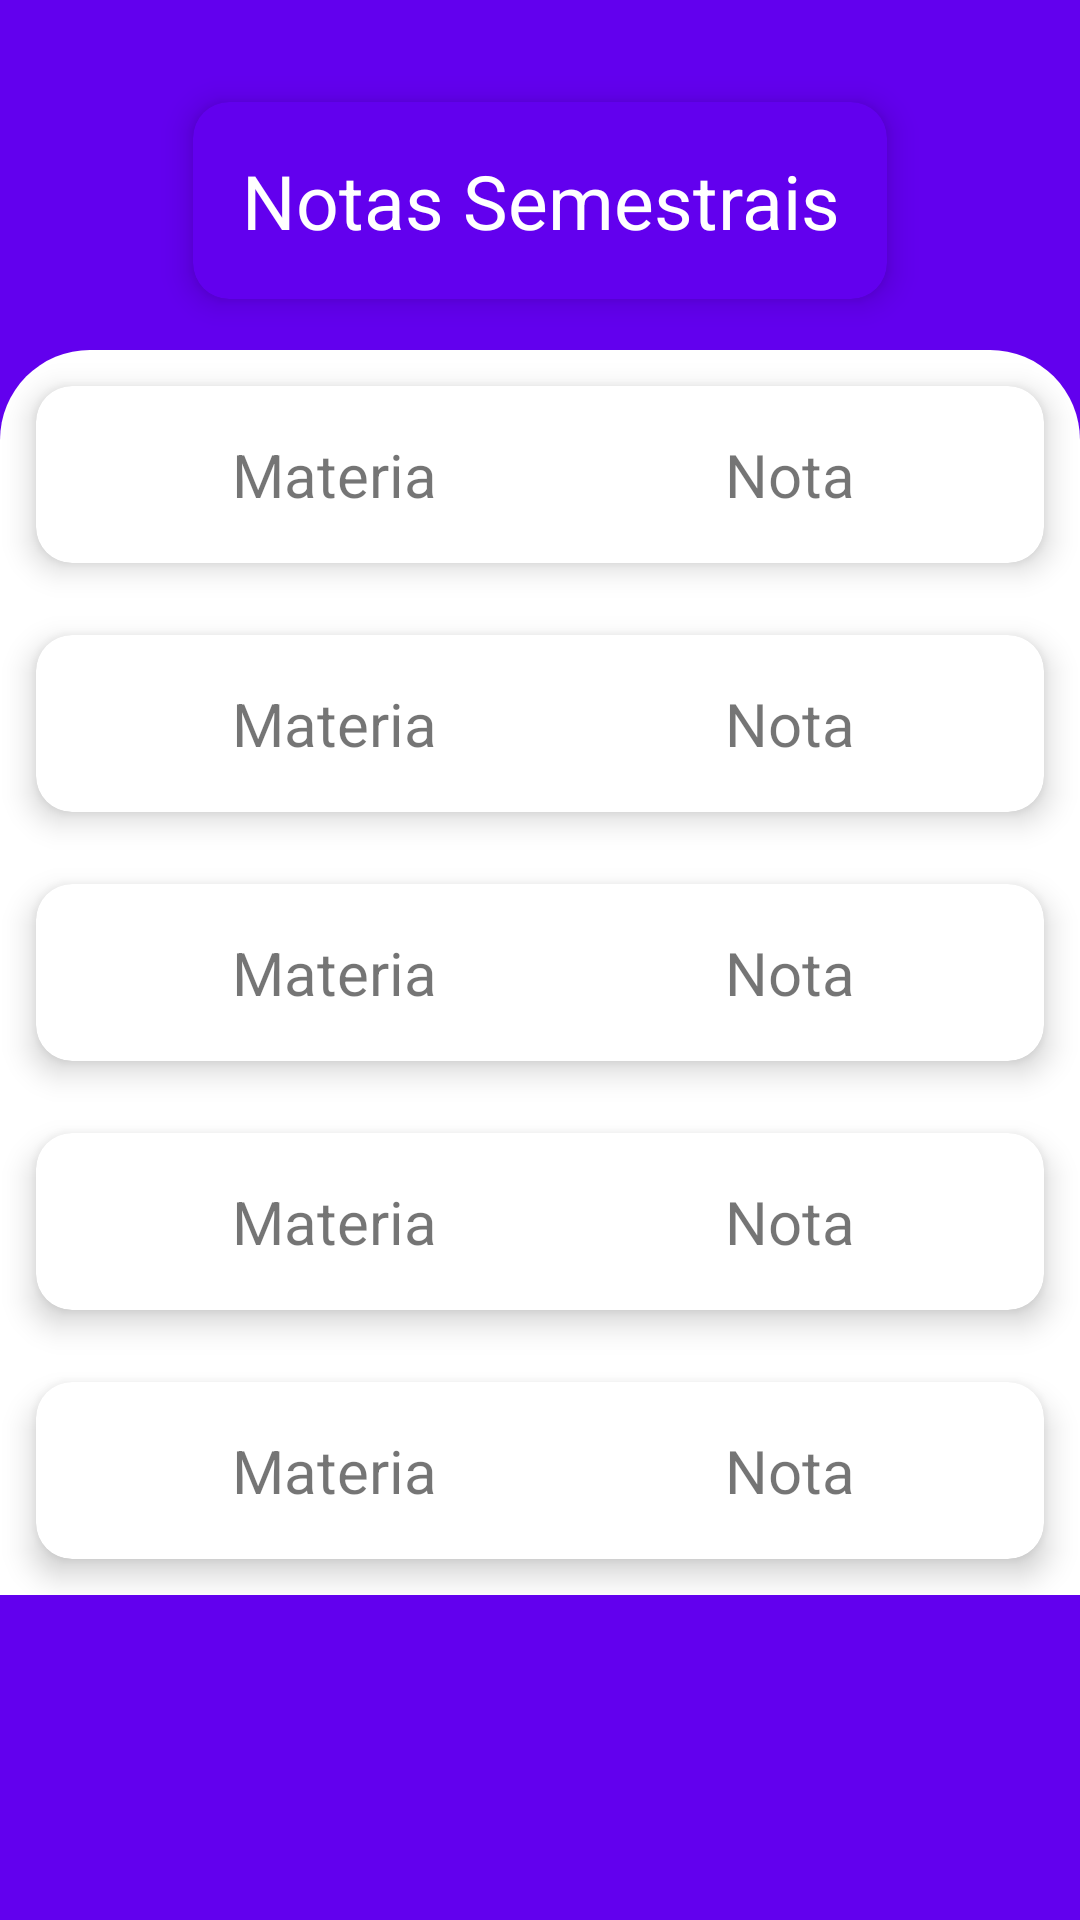

Android layout source for this screen:
<!-- AndroidManifest.xml: application theme AppTheme -->
<!-- res/layout/fragment_notas.xml -->
<?xml version="1.0" encoding="utf-8"?>
<FrameLayout xmlns:android="http://schemas.android.com/apk/res/android"

    xmlns:app="http://schemas.android.com/apk/res-auto"
    xmlns:tools="http://schemas.android.com/tools"
    android:layout_width="match_parent"
    android:layout_height="wrap_content"
    tools:context=".NotasFragment">

    
    <ScrollView
        android:layout_width="match_parent"
        android:layout_height="match_parent"
        android:background="@color/colorPrimary">

        <LinearLayout
            android:layout_width="match_parent"
            android:layout_height="wrap_content"
            android:orientation="vertical">

            <RelativeLayout
                android:layout_marginTop="22dp"
                android:layout_marginRight="25dp"
                android:layout_marginLeft="25dp"
                android:layout_marginBottom="5dp"
                android:layout_width="match_parent"
                android:layout_height="wrap_content"
                android:layout_alignParentRight="true"
                android:gravity="center">

                <androidx.cardview.widget.CardView
                    android:layout_width="wrap_content"
                    android:layout_height="match_parent"
                    android:layout_rowWeight="1"
                    android:layout_columnWeight="1"
                    android:layout_margin="12dp"
                    app:cardCornerRadius="12dp"
                    app:cardElevation="6dp"
                    app:cardBackgroundColor="@color/colorPrimary">

                    <LinearLayout
                        android:layout_width="match_parent"
                        android:layout_height="match_parent"
                        android:gravity="center"
                        android:orientation="vertical"
                        android:padding="16dp">

                        <TextView
                            android:layout_width="match_parent"
                            android:layout_height="match_parent"
                            android:gravity="center"
                            android:text="Notas Semestrais"
                            android:textColor="@color/colorWhite"
                            android:textSize="25sp" />

                    </LinearLayout>

                </androidx.cardview.widget.CardView>

            </RelativeLayout>

            <LinearLayout
                android:layout_width="match_parent"
                android:layout_height="wrap_content"
                android:orientation="vertical"
                android:background="@drawable/main_background">

                <androidx.cardview.widget.CardView
                    android:layout_width="match_parent"
                    android:layout_height="match_parent"
                    android:layout_rowWeight="1"
                    android:layout_columnWeight="1"
                    android:layout_margin="12dp"
                    app:cardCornerRadius="12dp"
                    app:cardElevation="6dp">

                    <LinearLayout
                        android:layout_width="match_parent"
                        android:layout_height="match_parent"
                        android:gravity="center"
                        android:orientation="horizontal"
                        android:padding="16dp">

                        <TextView
                            android:id="@+id/materia1_notas"
                            android:layout_width="500px"
                            android:layout_height="match_parent"
                            android:gravity="center"
                            android:text="Materia"
                            android:textSize="20sp" />

                        <TextView
                            android:id="@+id/nota1_notas"
                            android:layout_width="match_parent"
                            android:layout_height="match_parent"
                            android:gravity="center"
                            android:text="Nota"
                            android:textSize="20sp" />

                    </LinearLayout>

                </androidx.cardview.widget.CardView>

                <androidx.cardview.widget.CardView
                    android:layout_width="match_parent"
                    android:layout_height="match_parent"
                    android:layout_rowWeight="1"
                    android:layout_columnWeight="1"
                    android:layout_margin="12dp"
                    app:cardCornerRadius="12dp"
                    app:cardElevation="6dp">

                    <LinearLayout
                        android:layout_width="match_parent"
                        android:layout_height="match_parent"
                        android:gravity="center"
                        android:orientation="horizontal"
                        android:padding="16dp">

                        <TextView
                            android:layout_width="500px"
                            android:layout_height="match_parent"
                            android:gravity="center"
                            android:text="Materia"
                            android:textSize="20sp" />

                        <TextView
                            android:layout_width="match_parent"
                            android:layout_height="match_parent"
                            android:gravity="center"
                            android:text="Nota"
                            android:textSize="20sp" />

                    </LinearLayout>

                </androidx.cardview.widget.CardView>

                <androidx.cardview.widget.CardView
                    android:layout_width="match_parent"
                    android:layout_height="match_parent"
                    android:layout_rowWeight="1"
                    android:layout_columnWeight="1"
                    android:layout_margin="12dp"
                    app:cardCornerRadius="12dp"
                    app:cardElevation="6dp">

                    <LinearLayout
                        android:layout_width="match_parent"
                        android:layout_height="match_parent"
                        android:gravity="center"
                        android:orientation="horizontal"
                        android:padding="16dp">

                        <TextView
                            android:layout_width="500px"
                            android:layout_height="match_parent"
                            android:gravity="center"
                            android:text="Materia"
                            android:textSize="20sp" />

                        <TextView
                            android:layout_width="match_parent"
                            android:layout_height="match_parent"
                            android:gravity="center"
                            android:text="Nota"
                            android:textSize="20sp" />

                    </LinearLayout>

                </androidx.cardview.widget.CardView>

                <androidx.cardview.widget.CardView
                    android:layout_width="match_parent"
                    android:layout_height="match_parent"
                    android:layout_rowWeight="1"
                    android:layout_columnWeight="1"
                    android:layout_margin="12dp"
                    app:cardCornerRadius="12dp"
                    app:cardElevation="6dp">

                    <LinearLayout
                        android:layout_width="match_parent"
                        android:layout_height="match_parent"
                        android:gravity="center"
                        android:orientation="horizontal"
                        android:padding="16dp">

                        <TextView
                            android:layout_width="500px"
                            android:layout_height="match_parent"
                            android:gravity="center"
                            android:text="Materia"
                            android:textSize="20sp" />

                        <TextView
                            android:layout_width="match_parent"
                            android:layout_height="match_parent"
                            android:gravity="center"
                            android:text="Nota"
                            android:textSize="20sp" />

                    </LinearLayout>

                </androidx.cardview.widget.CardView>

                <androidx.cardview.widget.CardView
                    android:layout_width="match_parent"
                    android:layout_height="match_parent"
                    android:layout_rowWeight="1"
                    android:layout_columnWeight="1"
                    android:layout_margin="12dp"
                    app:cardCornerRadius="12dp"
                    app:cardElevation="6dp">

                    <LinearLayout
                        android:layout_width="match_parent"
                        android:layout_height="match_parent"
                        android:gravity="center"
                        android:orientation="horizontal"
                        android:padding="16dp">

                        <TextView
                            android:layout_width="500px"
                            android:layout_height="match_parent"
                            android:gravity="center"
                            android:text="Materia"
                            android:textSize="20sp" />

                        <TextView
                            android:layout_width="match_parent"
                            android:layout_height="match_parent"
                            android:gravity="center"
                            android:text="Nota"
                            android:textSize="20sp" />

                    </LinearLayout>

                </androidx.cardview.widget.CardView>

            </LinearLayout>

        </LinearLayout>

    </ScrollView>

</FrameLayout>
<!-- resources referenced by this layout -->
<resources>
  <color name="colorPrimary">#6200EE</color>
  <color name="colorWhite">#ffff</color>
  <!-- drawable main_background (drawable) -->
  <?xml version="1.0" encoding="utf-8"?>
  <shape xmlns:android="http://schemas.android.com/apk/res/android"
      android:shape="rectangle">
  
      <solid android:color="@color/colorWhite"/>
      <corners
          android:topLeftRadius="30dp"
          android:topRightRadius="30dp"/>
  
  </shape>
  <style name="AppTheme" parent="Theme.MaterialComponents.Light.NoActionBar">
          
          <item name="android:forceDarkAllowed">false</item>
          <item name="colorPrimary">@color/colorPrimary</item>
          <item name="colorPrimaryDark">@color/colorPrimaryDark</item>
          <item name="colorAccent">@color/colorAccent</item>
      </style>
  <color name="colorPrimaryDark">#3700B3</color>
  <color name="colorAccent">#03DAC5</color>
</resources>
